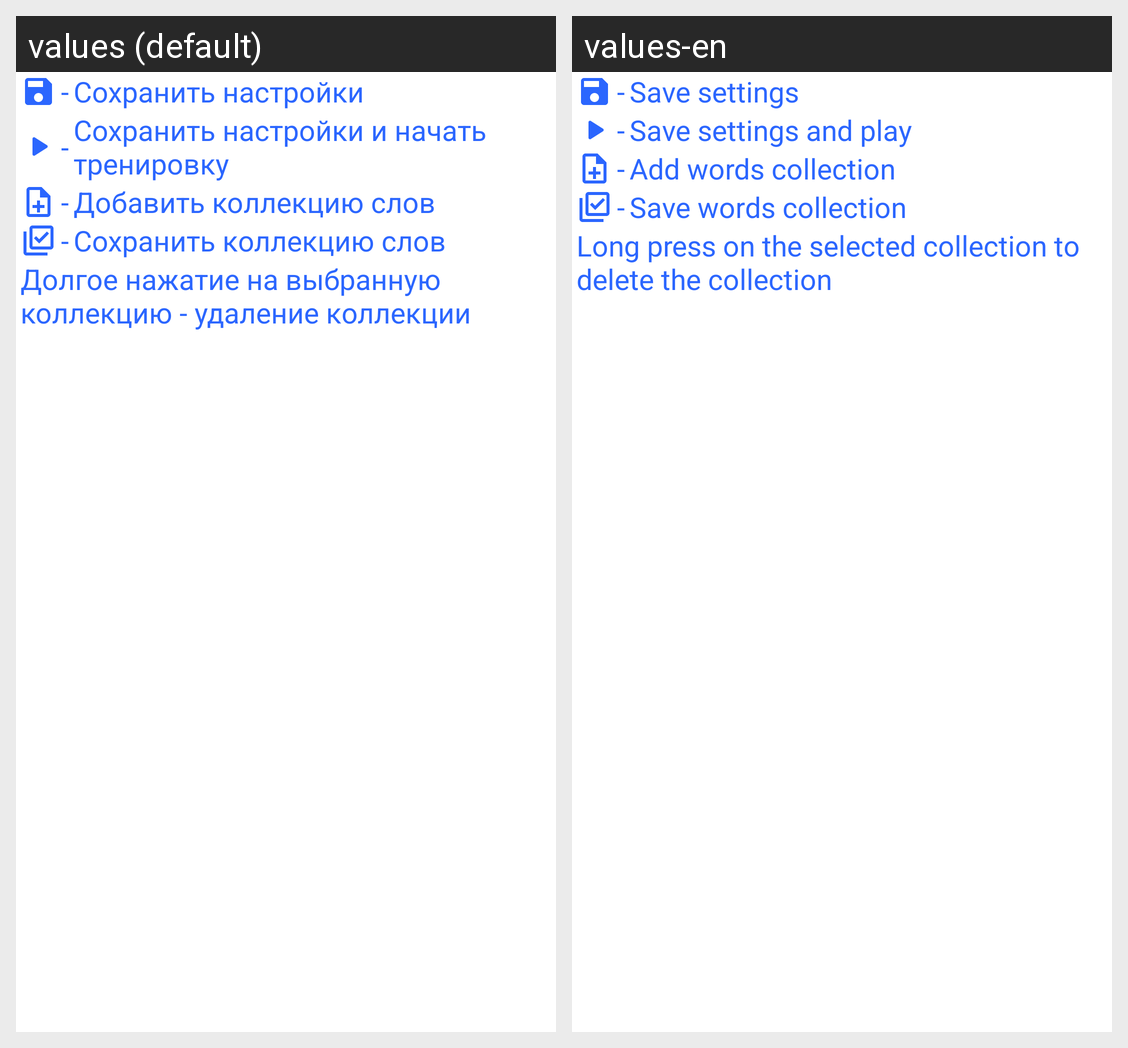

This grid shows one Android layout under two languages. Give, for every string resource on the screen, its name, the default text and each shown locale's text.
Android screen res/layout/fragment_words_settings_info.xml rendered under 2 locales, left to right: values (default), values-en. Device: Nexus 5 (rendered at 1080×1920; each locale shown at half size, 540×960, under a caption strip naming it); theme Theme.MemoryTraining.
Strings drawn on this screen, with the default value and each locale's value (text and hints the layout hard-codes, and strings that could not be matched under every locale, appear in the picture but are not listed):

tv_save_settings
  values: Сохранить настройки
  values-en: Save settings

hyphen
  values: -
  values-en: -

tv_save_settings_and_play
  values: Сохранить настройки и начать тренировку
  values-en: Save settings and play

tv_add_words_collection
  values: Добавить коллекцию слов
  values-en: Add words collection

tv_confirm_words_collection
  values: Сохранить коллекцию слов
  values-en: Save words collection

tv_long_click
  values: Долгое нажатие на выбранную коллекцию - удаление коллекции
  values-en: Long press on the selected collection to delete the collection
